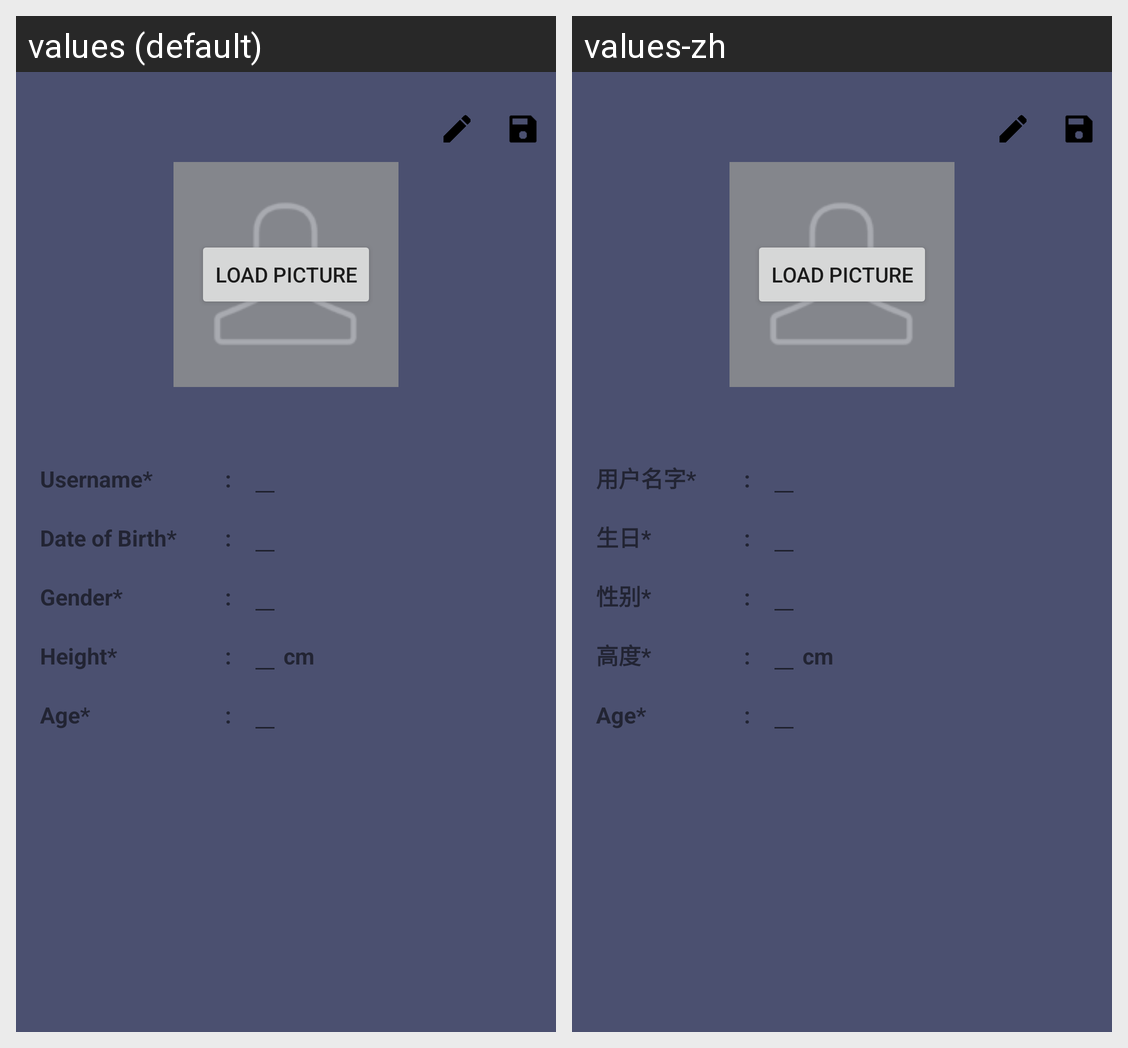

For this localized Android screen grid, give each drawn string resource with its value in every locale shown.
Android screen res/layout/activity_user_profile_page.xml rendered under 2 locales, left to right: values (default), values-zh. Device: Nexus 5 (rendered at 1080×1920; each locale shown at half size, 540×960, under a caption strip naming it); theme AppTheme.
Strings drawn on this screen, with the default value and each locale's value (text and hints the layout hard-codes, and strings that could not be matched under every locale, appear in the picture but are not listed):

username
  values: Username*
  values-zh: 用户名字*

dateOfBirth
  values: Date of Birth*
  values-zh: 生日*

gender
  values: Gender*
  values-zh: 性别*

height
  values: Height*
  values-zh: 高度*
